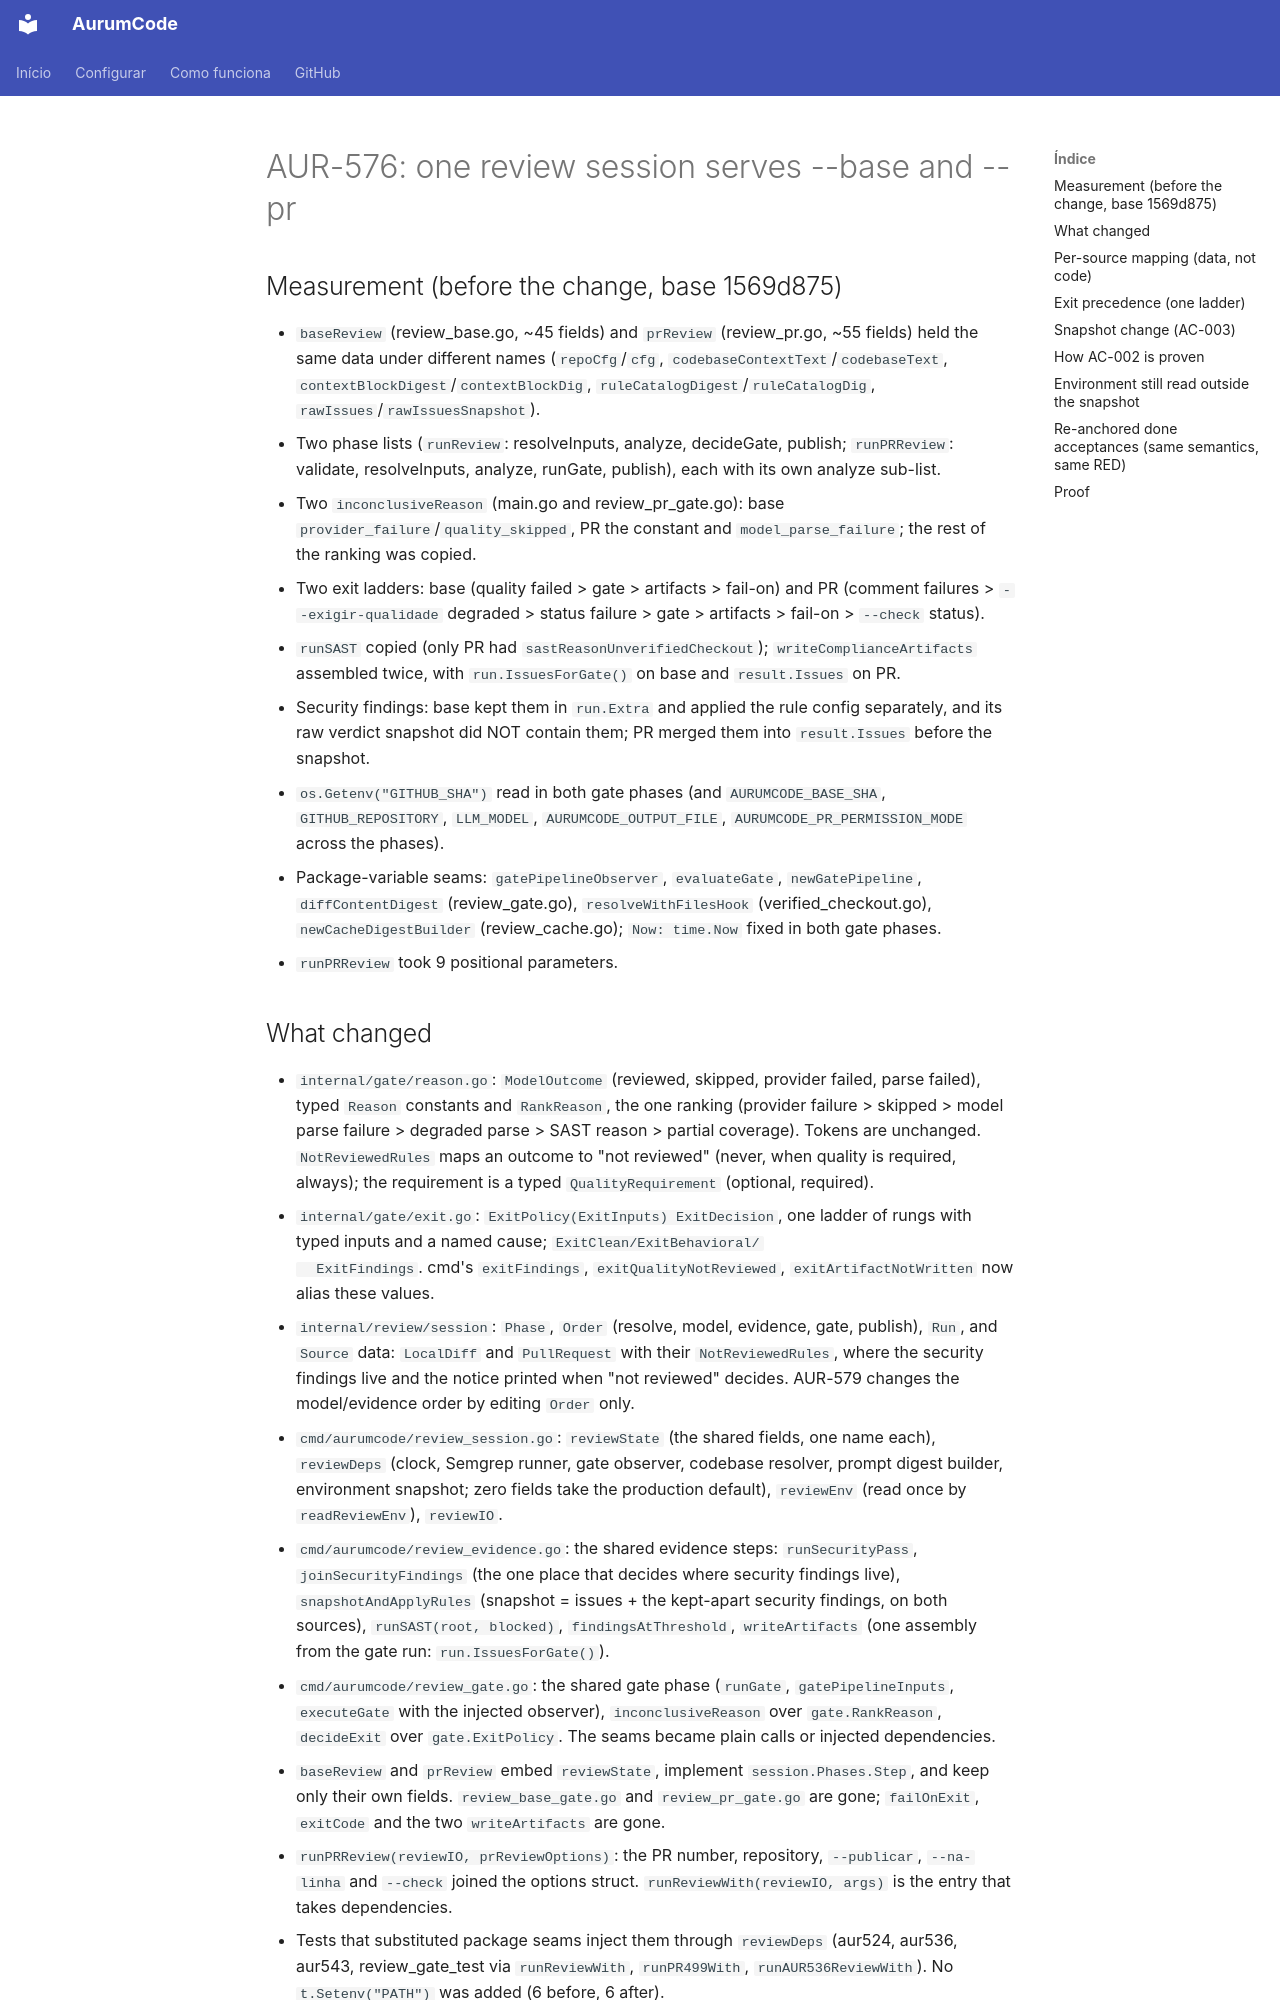

repository: Mpaape/AurumCode · page: specs/AUR-576/index.html · generator: mkdocs

# AUR-576: one review session serves --base and --pr

## Measurement (before the change, base 1569d875)

- `baseReview` (review_base.go, ~45 fields) and `prReview` (review_pr.go, ~55
  fields) held the same data under different names (`repoCfg`/`cfg`,
  `codebaseContextText`/`codebaseText`, `contextBlockDigest`/`contextBlockDig`,
  `ruleCatalogDigest`/`ruleCatalogDig`, `rawIssues`/`rawIssuesSnapshot`).
- Two phase lists (`runReview`: resolveInputs, analyze, decideGate, publish;
  `runPRReview`: validate, resolveInputs, analyze, runGate, publish), each
  with its own analyze sub-list.
- Two `inconclusiveReason` (main.go and review_pr_gate.go): base
  `provider_failure`/`quality_skipped`, PR the constant and
  `model_parse_failure`; the rest of the ranking was copied.
- Two exit ladders: base (quality failed > gate > artifacts > fail-on) and PR
  (comment failures > `--exigir-qualidade` degraded > status failure > gate >
  artifacts > fail-on > `--check` status).
- `runSAST` copied (only PR had `sastReasonUnverifiedCheckout`);
  `writeComplianceArtifacts` assembled twice, with `run.IssuesForGate()` on
  base and `result.Issues` on PR.
- Security findings: base kept them in `run.Extra` and applied the rule config
  separately, and its raw verdict snapshot did NOT contain them; PR merged them
  into `result.Issues` before the snapshot.
- `os.Getenv("GITHUB_SHA")` read in both gate phases (and `AURUMCODE_BASE_SHA`,
  `GITHUB_REPOSITORY`, `LLM_MODEL`, `AURUMCODE_OUTPUT_FILE`,
  `AURUMCODE_PR_PERMISSION_MODE` across the phases).
- Package-variable seams: `gatePipelineObserver`, `evaluateGate`,
  `newGatePipeline`, `diffContentDigest` (review_gate.go),
  `resolveWithFilesHook` (verified_checkout.go), `newCacheDigestBuilder`
  (review_cache.go); `Now: time.Now` fixed in both gate phases.
- `runPRReview` took 9 positional parameters.
